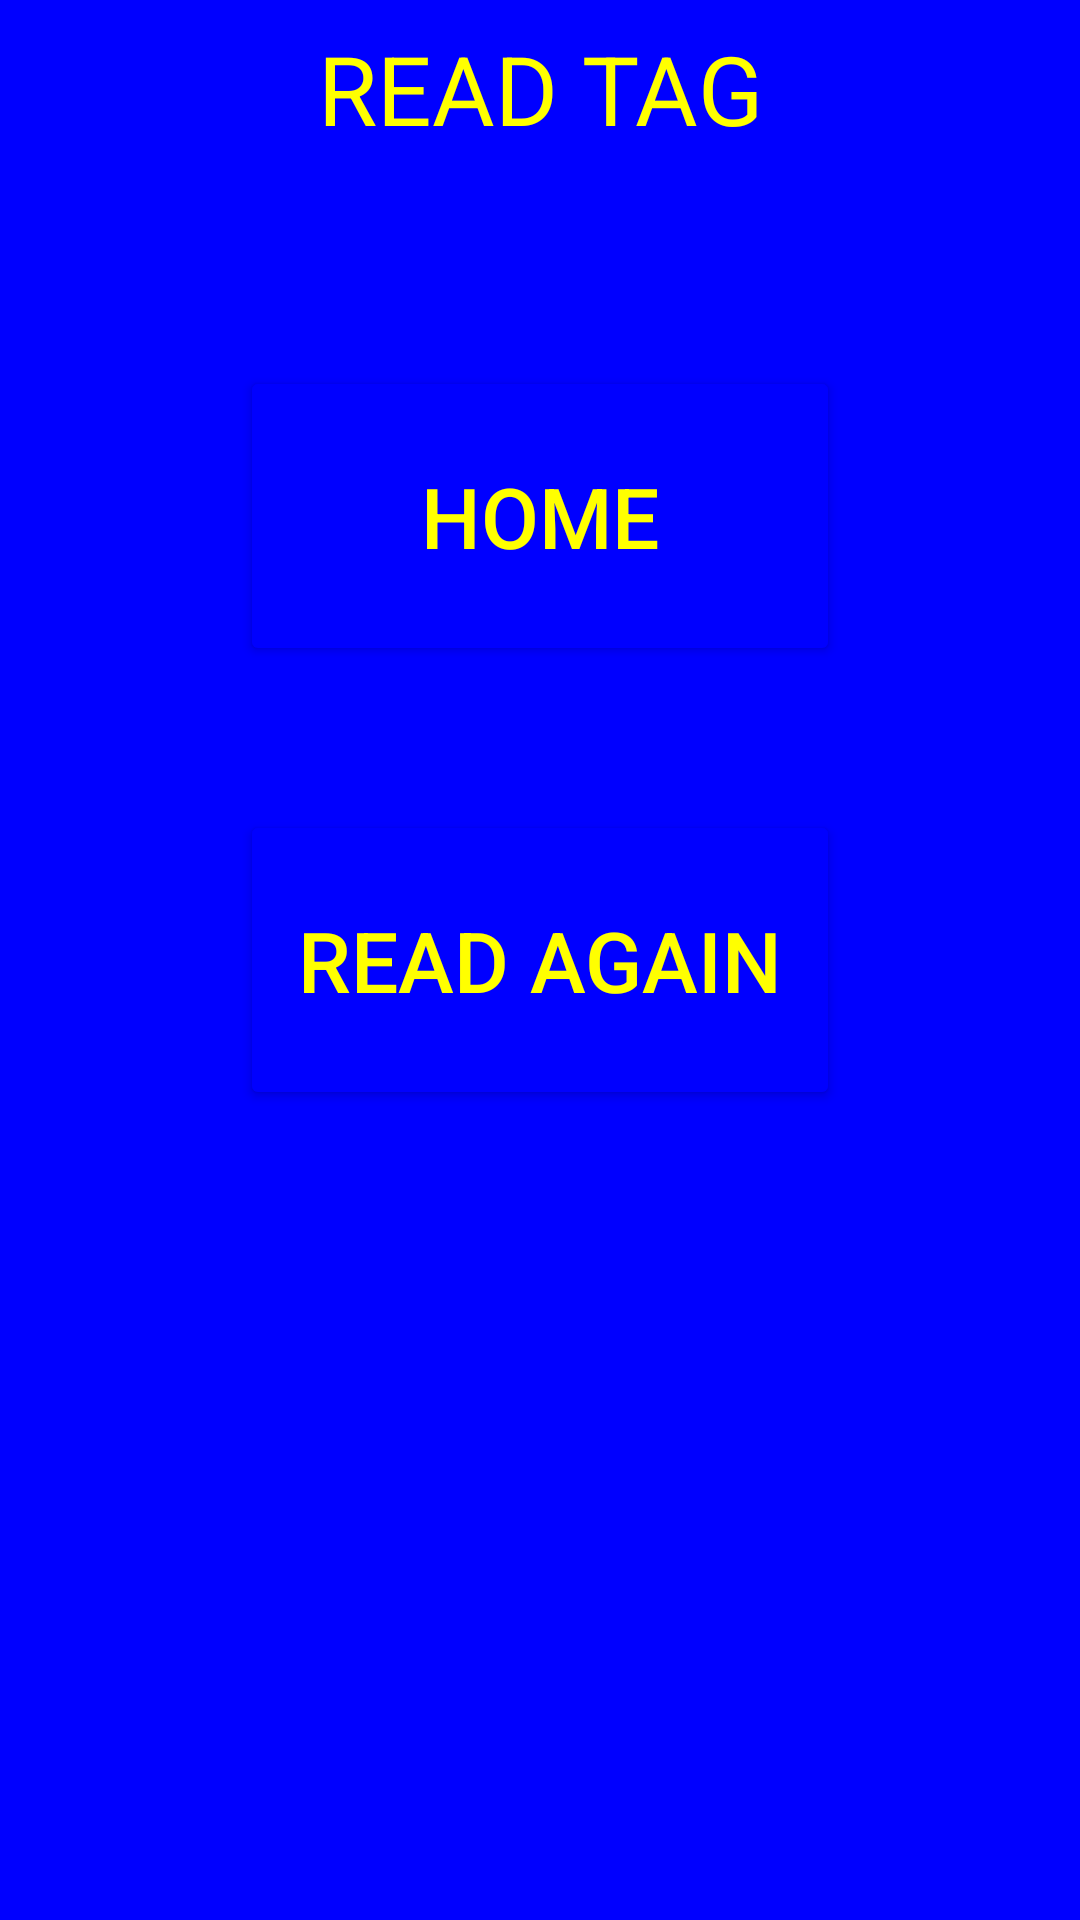

Write the Android layout XML for this screen, with the resource values it uses.
<!-- AndroidManifest.xml: application theme Theme.yellowOnBlue -->
<!-- res/layout/activity_read.xml -->
<?xml version="1.0" encoding="utf-8"?>
<androidx.constraintlayout.widget.ConstraintLayout xmlns:android="http://schemas.android.com/apk/res/android"
    xmlns:app="http://schemas.android.com/apk/res-auto"
    xmlns:tools="http://schemas.android.com/tools"
    android:layout_width="match_parent"
    android:layout_height="match_parent"
    android:background="@color/blue"
    tools:context=".ReadActivity">


    <Button
        android:id="@+id/buttonReadToHome"
        android:layout_width="200dp"
        android:layout_height="100dp"
        android:layout_marginBottom="48dp"
        android:backgroundTint="@color/blue"
        android:text="@string/txtBtnHome"
        android:textColor="@color/yellow"
        android:textSize="28sp"
        app:cornerRadius="25dp"
        app:layout_constraintBottom_toTopOf="@+id/buttonReadAgain"
        app:layout_constraintEnd_toEndOf="parent"
        app:layout_constraintStart_toStartOf="parent"
        app:strokeColor="@color/yellow"
        app:strokeWidth="5dp" />

    <Button
        android:id="@+id/buttonReadAgain"
        android:layout_width="200dp"
        android:layout_height="100dp"
        android:backgroundTint="@color/blue"
        android:text="@string/txtBtnReadAgain"
        android:textColor="@color/yellow"
        android:textSize="28sp"
        app:cornerRadius="25dp"
        app:layout_constraintBottom_toBottomOf="parent"
        app:layout_constraintEnd_toEndOf="parent"
        app:layout_constraintStart_toStartOf="parent"
        app:layout_constraintTop_toTopOf="parent"
        app:strokeColor="@color/yellow"
        app:strokeWidth="5dp" />

    <TextView
        android:id="@+id/textReadTagScreen"
        android:layout_width="wrap_content"
        android:layout_height="wrap_content"
        android:layout_marginTop="8dp"
        android:text="@string/txtTextReadTagTitle"
        android:textColor="@color/yellow"
        android:textSize="32sp"
        app:layout_constraintEnd_toEndOf="parent"
        app:layout_constraintStart_toStartOf="parent"
        app:layout_constraintTop_toTopOf="parent" />

</androidx.constraintlayout.widget.ConstraintLayout>
<!-- resources referenced by this layout -->
<resources>
  <color name="blue">#FF0000FF</color>
  <color name="yellow">#FFFFFF00</color>
  <string name="txtBtnHome">HOME</string>
  <string name="txtBtnReadAgain">READ AGAIN</string>
  <string name="txtTextReadTagTitle">READ TAG</string>
  <style name="Theme.yellowOnBlue" parent="Theme.MaterialComponents.Light.NoActionBar">
          
          <item name="colorPrimary">@color/blue</item>
          <item name="colorPrimaryVariant">@color/blue</item>
          <item name="colorOnPrimary">@color/yellow</item>
          
          <item name="colorSecondary">@color/blue</item>
          <item name="colorSecondaryVariant">@color/blue</item>
          <item name="colorOnSecondary">@color/yellow</item>
          
          <item name="android:statusBarColor" tools:targetApi="l">?attr/colorPrimaryVariant</item>
          
          <item name="android:background">@color/blue</item>
          <item name="android:backgroundTint">@color/blue</item>
          <item name="android:textColor">@color/yellow</item>
          <item name="android:editTextColor">@color/yellow</item>
          <item name="android:textColorHint">@color/yellow</item>
          <item name="strokeColor">@color/yellow</item>
          <item name="boxStrokeColor">@color/yellow</item>
          <item name="hintTextAppearance">@color/yellow</item>
      </style>
</resources>
